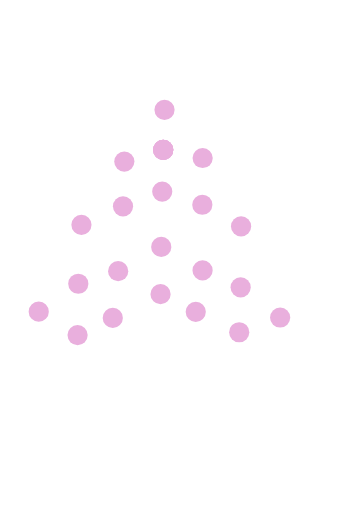
t = 0.00 s
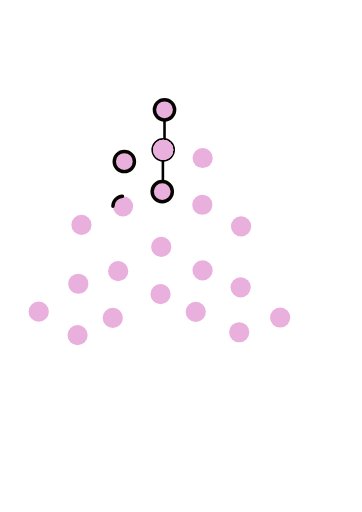
t = 1.37 s
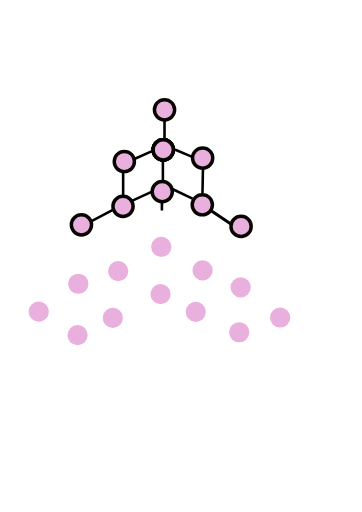
t = 2.73 s
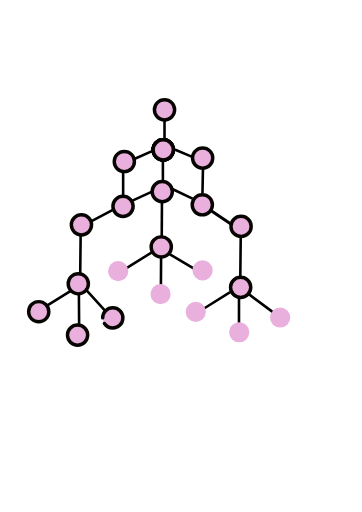
t = 4.10 s
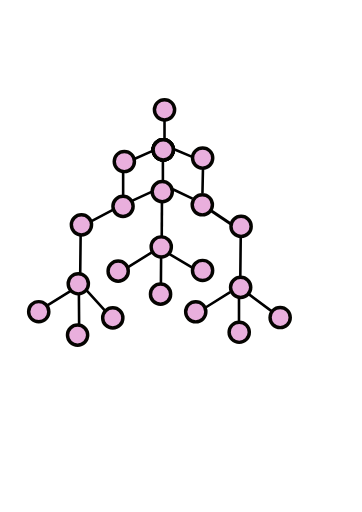
t = 5.47 s
t = 6.83 s: frame unchanged from t = 5.47 s, image omitted

The animated SVG that drew these frames (rendered in a browser with its animation timeline set to each time). Animation: 35 CSS @keyframes rules; one cycle of 8.20 s, repeats indefinitely.

<svg xmlns="http://www.w3.org/2000/svg" width="210mm" height="297mm" viewBox="0 0 210 297" style=""><path fill="#e9afdd" stroke="#050401" stroke-width="2" stroke-linecap="round" stroke-linejoin="round" paint-order="markers fill stroke" d="M89.58,63.689A5.859,5.859 0,1,1 101.29799999999999,63.689A5.859,5.859 0,1,1 89.58,63.689" class="WcamQPHp_0"></path><path d="M95.439 69.926v11.528" fill="none" stroke="#000" stroke-width="1.5" class="WcamQPHp_1"></path><path fill="#e9afdd" stroke="#050401" stroke-width="2" stroke-linecap="round" stroke-linejoin="round" paint-order="markers fill stroke" d="M88.82400000000001,86.935A5.859,5.859 0,1,1 100.542,86.935A5.859,5.859 0,1,1 88.82400000000001,86.935" class="WcamQPHp_2"></path><path d="M94.494 93.077v11.528" fill="none" stroke="#000" stroke-width="1.5" class="WcamQPHp_3"></path><path fill="#e9afdd" stroke="#050401" stroke-width="2" stroke-linecap="round" stroke-linejoin="round" paint-order="markers fill stroke" d="M88.257,111.125A5.859,5.859 0,1,1 99.975,111.125A5.859,5.859 0,1,1 88.257,111.125" class="WcamQPHp_4"></path><path fill="#e9afdd" stroke="#050401" stroke-width="2" stroke-linecap="round" stroke-linejoin="round" paint-order="markers fill stroke" d="M66.27000000000001,93.695A5.859,5.859 0,1,1 77.988,93.695A5.859,5.859 0,1,1 66.27000000000001,93.695" class="WcamQPHp_5"></path><path fill="#e9afdd" stroke="#050401" stroke-width="2" stroke-linecap="round" stroke-linejoin="round" paint-order="markers fill stroke" d="M65.506,119.7A5.859,5.859 0,1,1 77.22399999999999,119.7A5.859,5.859 0,1,1 65.506,119.7" class="WcamQPHp_6"></path><path fill="#e9afdd" stroke="#050401" stroke-width="2" stroke-linecap="round" stroke-linejoin="round" paint-order="markers fill stroke" d="M111.69200000000001,91.659A5.859,5.859 0,1,1 123.41,91.659A5.859,5.859 0,1,1 111.69200000000001,91.659" class="WcamQPHp_7"></path><path fill="#e9afdd" stroke="#050401" stroke-width="2" stroke-linecap="round" stroke-linejoin="round" paint-order="markers fill stroke" d="M111.503,118.779A5.859,5.859 0,1,1 123.22099999999999,118.779A5.859,5.859 0,1,1 111.503,118.779" class="WcamQPHp_8"></path><path d="M88.199 111.184l-11.359 5.212" fill="none" stroke="#000" stroke-width="1.5" class="WcamQPHp_9"></path><path fill="#e9afdd" stroke="#050401" stroke-width="2" stroke-linecap="round" stroke-linejoin="round" paint-order="markers fill stroke" d="M88.82400000000001,86.935A5.859,5.859 0,1,1 100.542,86.935A5.859,5.859 0,1,1 88.82400000000001,86.935" class="WcamQPHp_10"></path><path fill="#e9afdd" stroke="#050401" stroke-width="2" stroke-linecap="round" stroke-linejoin="round" paint-order="markers fill stroke" d="M88.82400000000001,86.935A5.859,5.859 0,1,1 100.542,86.935A5.859,5.859 0,1,1 88.82400000000001,86.935" class="WcamQPHp_11"></path><path fill="#e9afdd" stroke="#050401" stroke-width="2" stroke-linecap="round" stroke-linejoin="round" paint-order="markers fill stroke" d="M88.82400000000001,86.935A5.859,5.859 0,1,1 100.542,86.935A5.859,5.859 0,1,1 88.82400000000001,86.935" class="WcamQPHp_12"></path><path fill="#e9afdd" stroke="#050401" stroke-width="2" stroke-linecap="round" stroke-linejoin="round" paint-order="markers fill stroke" d="M88.82400000000001,86.935A5.859,5.859 0,1,1 100.542,86.935A5.859,5.859 0,1,1 88.82400000000001,86.935" class="WcamQPHp_13"></path><path d="M88.867 87.397L77.91 92.208M100.258 109.802l11.434 5.386M100.636 86.462l10.867 4.536M71.437 99.88v13.89M117.74 97.707l-.284 14.268M65.2 121.897l-15.118 7.938" fill="none" stroke="#000" stroke-width="1.5" class="WcamQPHp_14"></path><path d="M122.723 122.377l14.035 9.435" fill="none" stroke="#000" stroke-width="1.765" class="WcamQPHp_15"></path><path fill="#e9afdd" stroke="#050401" stroke-width="2" stroke-linecap="round" stroke-linejoin="round" paint-order="markers fill stroke" d="M41.388,130.402A5.859,5.859 0,1,1 53.106,130.402A5.859,5.859 0,1,1 41.388,130.402" class="WcamQPHp_16"></path><path fill="#e9afdd" stroke="#050401" stroke-width="2" stroke-linecap="round" stroke-linejoin="round" paint-order="markers fill stroke" d="M133.992,131.347A5.859,5.859 0,1,1 145.71,131.347A5.859,5.859 0,1,1 133.992,131.347" class="WcamQPHp_17"></path><path d="M93.945 117.732l-.133 22.317" fill="none" stroke="#000" stroke-width="1.5" class="WcamQPHp_18"></path><path fill="#e9afdd" stroke="#050401" stroke-width="2" stroke-linecap="round" stroke-linejoin="round" paint-order="markers fill stroke" d="M87.685,143.256A5.859,5.859 0,1,1 99.40299999999999,143.256A5.859,5.859 0,1,1 87.685,143.256" class="WcamQPHp_19"></path><path d="M46.772 136.842l-.267 24.589M139.648 137.644l-.267 24.589" fill="none" stroke="#000" stroke-width="1.5" class="WcamQPHp_20"></path><path fill="#e9afdd" stroke="#050401" stroke-width="2" stroke-linecap="round" stroke-linejoin="round" paint-order="markers fill stroke" d="M39.564,164.605A5.859,5.859 0,1,1 51.282000000000004,164.605A5.859,5.859 0,1,1 39.564,164.605" class="WcamQPHp_21"></path><path fill="#e9afdd" stroke="#050401" stroke-width="2" stroke-linecap="round" stroke-linejoin="round" paint-order="markers fill stroke" d="M133.743,166.689A5.859,5.859 0,1,1 145.461,166.689A5.859,5.859 0,1,1 133.743,166.689" class="WcamQPHp_22"></path><path d="M41.047 168.773l-15.419 9.584M45.773 171.155l.133 18.155M49.725 167.899l12.232 13.416M93.45 149.395l-.104 15.731M87.859 146.52l-15.419 9.584M97.385 146.835l15.622 9.248M138.64 172.822v15.176M143.736 170.2l14.561 10.843M133.532 169.503l-15.418 9.585" fill="none" stroke="#000" stroke-width="1.5" class="WcamQPHp_23"></path><path fill="#e9afdd" stroke="#050401" stroke-width="2" stroke-linecap="round" stroke-linejoin="round" paint-order="markers fill stroke" d="M16.612000000000002,180.823A5.859,5.859 0,1,1 28.33,180.823A5.859,5.859 0,1,1 16.612000000000002,180.823" class="WcamQPHp_24"></path><path fill="#e9afdd" stroke="#050401" stroke-width="2" stroke-linecap="round" stroke-linejoin="round" paint-order="markers fill stroke" d="M39.147,194.401A5.859,5.859 0,1,1 50.865,194.401A5.859,5.859 0,1,1 39.147,194.401" class="WcamQPHp_25"></path><path fill="#e9afdd" stroke="#050401" stroke-width="2" stroke-linecap="round" stroke-linejoin="round" paint-order="markers fill stroke" d="M59.565999999999995,184.4A5.859,5.859 0,1,1 71.28399999999999,184.4A5.859,5.859 0,1,1 59.565999999999995,184.4" class="WcamQPHp_26"></path><path fill="#e9afdd" stroke="#050401" stroke-width="2" stroke-linecap="round" stroke-linejoin="round" paint-order="markers fill stroke" d="M62.692,157.313A5.859,5.859 0,1,1 74.41,157.313A5.859,5.859 0,1,1 62.692,157.313" class="WcamQPHp_27"></path><path fill="#e9afdd" stroke="#050401" stroke-width="2" stroke-linecap="round" stroke-linejoin="round" paint-order="markers fill stroke" d="M87.278,170.648A5.859,5.859 0,1,1 98.996,170.648A5.859,5.859 0,1,1 87.278,170.648" class="WcamQPHp_28"></path><path fill="#e9afdd" stroke="#050401" stroke-width="2" stroke-linecap="round" stroke-linejoin="round" paint-order="markers fill stroke" d="M111.65700000000001,156.896A5.859,5.859 0,1,1 123.375,156.896A5.859,5.859 0,1,1 111.65700000000001,156.896" class="WcamQPHp_29"></path><path fill="#e9afdd" stroke="#050401" stroke-width="2" stroke-linecap="round" stroke-linejoin="round" paint-order="markers fill stroke" d="M132.91,192.734A5.859,5.859 0,1,1 144.62800000000001,192.734A5.859,5.859 0,1,1 132.91,192.734" class="WcamQPHp_30"></path><path fill="#e9afdd" stroke="#050401" stroke-width="2" stroke-linecap="round" stroke-linejoin="round" paint-order="markers fill stroke" d="M107.69800000000001,180.857A5.859,5.859 0,1,1 119.416,180.857A5.859,5.859 0,1,1 107.69800000000001,180.857" class="WcamQPHp_31"></path><path fill="#e9afdd" stroke="#050401" stroke-width="2" stroke-linecap="round" stroke-linejoin="round" paint-order="markers fill stroke" d="M156.66299999999998,184.191A5.859,5.859 0,1,1 168.381,184.191A5.859,5.859 0,1,1 156.66299999999998,184.191" class="WcamQPHp_32"></path><style data-made-with="vivus-instant">.WcamQPHp_0{stroke-dasharray:37 39;stroke-dashoffset:38;animation:WcamQPHp_draw_0 8200ms linear 0ms infinite,WcamQPHp_fade 8200ms linear 0ms infinite;}.WcamQPHp_1{stroke-dasharray:12 14;stroke-dashoffset:13;animation:WcamQPHp_draw_1 8200ms linear 0ms infinite,WcamQPHp_fade 8200ms linear 0ms infinite;}.WcamQPHp_2{stroke-dasharray:37 39;stroke-dashoffset:38;animation:WcamQPHp_draw_2 8200ms linear 0ms infinite,WcamQPHp_fade 8200ms linear 0ms infinite;}.WcamQPHp_3{stroke-dasharray:12 14;stroke-dashoffset:13;animation:WcamQPHp_draw_3 8200ms linear 0ms infinite,WcamQPHp_fade 8200ms linear 0ms infinite;}.WcamQPHp_4{stroke-dasharray:37 39;stroke-dashoffset:38;animation:WcamQPHp_draw_4 8200ms linear 0ms infinite,WcamQPHp_fade 8200ms linear 0ms infinite;}.WcamQPHp_5{stroke-dasharray:37 39;stroke-dashoffset:38;animation:WcamQPHp_draw_5 8200ms linear 0ms infinite,WcamQPHp_fade 8200ms linear 0ms infinite;}.WcamQPHp_6{stroke-dasharray:37 39;stroke-dashoffset:38;animation:WcamQPHp_draw_6 8200ms linear 0ms infinite,WcamQPHp_fade 8200ms linear 0ms infinite;}.WcamQPHp_7{stroke-dasharray:37 39;stroke-dashoffset:38;animation:WcamQPHp_draw_7 8200ms linear 0ms infinite,WcamQPHp_fade 8200ms linear 0ms infinite;}.WcamQPHp_8{stroke-dasharray:37 39;stroke-dashoffset:38;animation:WcamQPHp_draw_8 8200ms linear 0ms infinite,WcamQPHp_fade 8200ms linear 0ms infinite;}.WcamQPHp_9{stroke-dasharray:13 15;stroke-dashoffset:14;animation:WcamQPHp_draw_9 8200ms linear 0ms infinite,WcamQPHp_fade 8200ms linear 0ms infinite;}.WcamQPHp_10{stroke-dasharray:37 39;stroke-dashoffset:38;animation:WcamQPHp_draw_10 8200ms linear 0ms infinite,WcamQPHp_fade 8200ms linear 0ms infinite;}.WcamQPHp_11{stroke-dasharray:37 39;stroke-dashoffset:38;animation:WcamQPHp_draw_11 8200ms linear 0ms infinite,WcamQPHp_fade 8200ms linear 0ms infinite;}.WcamQPHp_12{stroke-dasharray:37 39;stroke-dashoffset:38;animation:WcamQPHp_draw_12 8200ms linear 0ms infinite,WcamQPHp_fade 8200ms linear 0ms infinite;}.WcamQPHp_13{stroke-dasharray:37 39;stroke-dashoffset:38;animation:WcamQPHp_draw_13 8200ms linear 0ms infinite,WcamQPHp_fade 8200ms linear 0ms infinite;}.WcamQPHp_14{stroke-dasharray:82 84;stroke-dashoffset:83;animation:WcamQPHp_draw_14 8200ms linear 0ms infinite,WcamQPHp_fade 8200ms linear 0ms infinite;}.WcamQPHp_15{stroke-dasharray:17 19;stroke-dashoffset:18;animation:WcamQPHp_draw_15 8200ms linear 0ms infinite,WcamQPHp_fade 8200ms linear 0ms infinite;}.WcamQPHp_16{stroke-dasharray:37 39;stroke-dashoffset:38;animation:WcamQPHp_draw_16 8200ms linear 0ms infinite,WcamQPHp_fade 8200ms linear 0ms infinite;}.WcamQPHp_17{stroke-dasharray:37 39;stroke-dashoffset:38;animation:WcamQPHp_draw_17 8200ms linear 0ms infinite,WcamQPHp_fade 8200ms linear 0ms infinite;}.WcamQPHp_18{stroke-dasharray:23 25;stroke-dashoffset:24;animation:WcamQPHp_draw_18 8200ms linear 0ms infinite,WcamQPHp_fade 8200ms linear 0ms infinite;}.WcamQPHp_19{stroke-dasharray:37 39;stroke-dashoffset:38;animation:WcamQPHp_draw_19 8200ms linear 0ms infinite,WcamQPHp_fade 8200ms linear 0ms infinite;}.WcamQPHp_20{stroke-dasharray:50 52;stroke-dashoffset:51;animation:WcamQPHp_draw_20 8200ms linear 0ms infinite,WcamQPHp_fade 8200ms linear 0ms infinite;}.WcamQPHp_21{stroke-dasharray:37 39;stroke-dashoffset:38;animation:WcamQPHp_draw_21 8200ms linear 0ms infinite,WcamQPHp_fade 8200ms linear 0ms infinite;}.WcamQPHp_22{stroke-dasharray:37 39;stroke-dashoffset:38;animation:WcamQPHp_draw_22 8200ms linear 0ms infinite,WcamQPHp_fade 8200ms linear 0ms infinite;}.WcamQPHp_23{stroke-dasharray:158 160;stroke-dashoffset:159;animation:WcamQPHp_draw_23 8200ms linear 0ms infinite,WcamQPHp_fade 8200ms linear 0ms infinite;}.WcamQPHp_24{stroke-dasharray:37 39;stroke-dashoffset:38;animation:WcamQPHp_draw_24 8200ms linear 0ms infinite,WcamQPHp_fade 8200ms linear 0ms infinite;}.WcamQPHp_25{stroke-dasharray:37 39;stroke-dashoffset:38;animation:WcamQPHp_draw_25 8200ms linear 0ms infinite,WcamQPHp_fade 8200ms linear 0ms infinite;}.WcamQPHp_26{stroke-dasharray:37 39;stroke-dashoffset:38;animation:WcamQPHp_draw_26 8200ms linear 0ms infinite,WcamQPHp_fade 8200ms linear 0ms infinite;}.WcamQPHp_27{stroke-dasharray:37 39;stroke-dashoffset:38;animation:WcamQPHp_draw_27 8200ms linear 0ms infinite,WcamQPHp_fade 8200ms linear 0ms infinite;}.WcamQPHp_28{stroke-dasharray:37 39;stroke-dashoffset:38;animation:WcamQPHp_draw_28 8200ms linear 0ms infinite,WcamQPHp_fade 8200ms linear 0ms infinite;}.WcamQPHp_29{stroke-dasharray:37 39;stroke-dashoffset:38;animation:WcamQPHp_draw_29 8200ms linear 0ms infinite,WcamQPHp_fade 8200ms linear 0ms infinite;}.WcamQPHp_30{stroke-dasharray:37 39;stroke-dashoffset:38;animation:WcamQPHp_draw_30 8200ms linear 0ms infinite,WcamQPHp_fade 8200ms linear 0ms infinite;}.WcamQPHp_31{stroke-dasharray:37 39;stroke-dashoffset:38;animation:WcamQPHp_draw_31 8200ms linear 0ms infinite,WcamQPHp_fade 8200ms linear 0ms infinite;}.WcamQPHp_32{stroke-dasharray:37 39;stroke-dashoffset:38;animation:WcamQPHp_draw_32 8200ms linear 0ms infinite,WcamQPHp_fade 8200ms linear 0ms infinite;}@keyframes WcamQPHp_draw{100%{stroke-dashoffset:0;}}@keyframes WcamQPHp_fade{0%{stroke-opacity:1;}95.1219512195122%{stroke-opacity:1;}100%{stroke-opacity:0;}}@keyframes WcamQPHp_draw_0{9.75609756097561%{stroke-dashoffset: 38}11.15508513575702%{ stroke-dashoffset: 0;}100%{ stroke-dashoffset: 0;}}@keyframes WcamQPHp_draw_1{11.15508513575702%{stroke-dashoffset: 13}11.633686148182235%{ stroke-dashoffset: 0;}100%{ stroke-dashoffset: 0;}}@keyframes WcamQPHp_draw_2{11.633686148182235%{stroke-dashoffset: 38}13.032673722963645%{ stroke-dashoffset: 0;}100%{ stroke-dashoffset: 0;}}@keyframes WcamQPHp_draw_3{13.032673722963645%{stroke-dashoffset: 13}13.511274735388861%{ stroke-dashoffset: 0;}100%{ stroke-dashoffset: 0;}}@keyframes WcamQPHp_draw_4{13.511274735388861%{stroke-dashoffset: 38}14.910262310170271%{ stroke-dashoffset: 0;}100%{ stroke-dashoffset: 0;}}@keyframes WcamQPHp_draw_5{14.910262310170271%{stroke-dashoffset: 38}16.30924988495168%{ stroke-dashoffset: 0;}100%{ stroke-dashoffset: 0;}}@keyframes WcamQPHp_draw_6{16.30924988495168%{stroke-dashoffset: 38}17.70823745973309%{ stroke-dashoffset: 0;}100%{ stroke-dashoffset: 0;}}@keyframes WcamQPHp_draw_7{17.70823745973309%{stroke-dashoffset: 38}19.107225034514496%{ stroke-dashoffset: 0;}100%{ stroke-dashoffset: 0;}}@keyframes WcamQPHp_draw_8{19.107225034514496%{stroke-dashoffset: 38}20.506212609295904%{ stroke-dashoffset: 0;}100%{ stroke-dashoffset: 0;}}@keyframes WcamQPHp_draw_9{20.506212609295904%{stroke-dashoffset: 14}21.021629084215373%{ stroke-dashoffset: 0;}100%{ stroke-dashoffset: 0;}}@keyframes WcamQPHp_draw_10{21.02162908421537%{stroke-dashoffset: 38}22.420616658996778%{ stroke-dashoffset: 0;}100%{ stroke-dashoffset: 0;}}@keyframes WcamQPHp_draw_11{22.42061665899678%{stroke-dashoffset: 38}23.81960423377819%{ stroke-dashoffset: 0;}100%{ stroke-dashoffset: 0;}}@keyframes WcamQPHp_draw_12{23.819604233778186%{stroke-dashoffset: 38}25.218591808559594%{ stroke-dashoffset: 0;}100%{ stroke-dashoffset: 0;}}@keyframes WcamQPHp_draw_13{25.218591808559594%{stroke-dashoffset: 38}26.617579383341006%{ stroke-dashoffset: 0;}100%{ stroke-dashoffset: 0;}}@keyframes WcamQPHp_draw_14{26.617579383341006%{stroke-dashoffset: 83}29.67326277036355%{ stroke-dashoffset: 0;}100%{ stroke-dashoffset: 0;}}@keyframes WcamQPHp_draw_15{29.67326277036355%{stroke-dashoffset: 18}30.335941095260004%{ stroke-dashoffset: 0;}100%{ stroke-dashoffset: 0;}}@keyframes WcamQPHp_draw_16{30.335941095260004%{stroke-dashoffset: 38}31.73492867004142%{ stroke-dashoffset: 0;}100%{ stroke-dashoffset: 0;}}@keyframes WcamQPHp_draw_17{31.73492867004142%{stroke-dashoffset: 38}33.13391624482283%{ stroke-dashoffset: 0;}100%{ stroke-dashoffset: 0;}}@keyframes WcamQPHp_draw_18{33.13391624482283%{stroke-dashoffset: 24}34.01748734468477%{ stroke-dashoffset: 0;}100%{ stroke-dashoffset: 0;}}@keyframes WcamQPHp_draw_19{34.01748734468477%{stroke-dashoffset: 38}35.41647491946618%{ stroke-dashoffset: 0;}100%{ stroke-dashoffset: 0;}}@keyframes WcamQPHp_draw_20{35.416474919466175%{stroke-dashoffset: 51}37.2940635066728%{ stroke-dashoffset: 0;}100%{ stroke-dashoffset: 0;}}@keyframes WcamQPHp_draw_21{37.294063506672806%{stroke-dashoffset: 38}38.693051081454215%{ stroke-dashoffset: 0;}100%{ stroke-dashoffset: 0;}}@keyframes WcamQPHp_draw_22{38.69305108145421%{stroke-dashoffset: 38}40.092038656235616%{ stroke-dashoffset: 0;}100%{ stroke-dashoffset: 0;}}@keyframes WcamQPHp_draw_23{40.092038656235616%{stroke-dashoffset: 159}45.94569719282099%{ stroke-dashoffset: 0;}100%{ stroke-dashoffset: 0;}}@keyframes WcamQPHp_draw_24{45.94569719282099%{stroke-dashoffset: 38}47.34468476760239%{ stroke-dashoffset: 0;}100%{ stroke-dashoffset: 0;}}@keyframes WcamQPHp_draw_25{47.344684767602395%{stroke-dashoffset: 38}48.7436723423838%{ stroke-dashoffset: 0;}100%{ stroke-dashoffset: 0;}}@keyframes WcamQPHp_draw_26{48.743672342383796%{stroke-dashoffset: 38}50.14265991716521%{ stroke-dashoffset: 0;}100%{ stroke-dashoffset: 0;}}@keyframes WcamQPHp_draw_27{50.14265991716521%{stroke-dashoffset: 38}51.54164749194662%{ stroke-dashoffset: 0;}100%{ stroke-dashoffset: 0;}}@keyframes WcamQPHp_draw_28{51.54164749194662%{stroke-dashoffset: 38}52.94063506672803%{ stroke-dashoffset: 0;}100%{ stroke-dashoffset: 0;}}@keyframes WcamQPHp_draw_29{52.94063506672803%{stroke-dashoffset: 38}54.339622641509436%{ stroke-dashoffset: 0;}100%{ stroke-dashoffset: 0;}}@keyframes WcamQPHp_draw_30{54.339622641509436%{stroke-dashoffset: 38}55.73861021629084%{ stroke-dashoffset: 0;}100%{ stroke-dashoffset: 0;}}@keyframes WcamQPHp_draw_31{55.73861021629084%{stroke-dashoffset: 38}57.137597791072245%{ stroke-dashoffset: 0;}100%{ stroke-dashoffset: 0;}}@keyframes WcamQPHp_draw_32{57.137597791072245%{stroke-dashoffset: 38}58.536585365853654%{ stroke-dashoffset: 0;}100%{ stroke-dashoffset: 0;}}</style></svg>